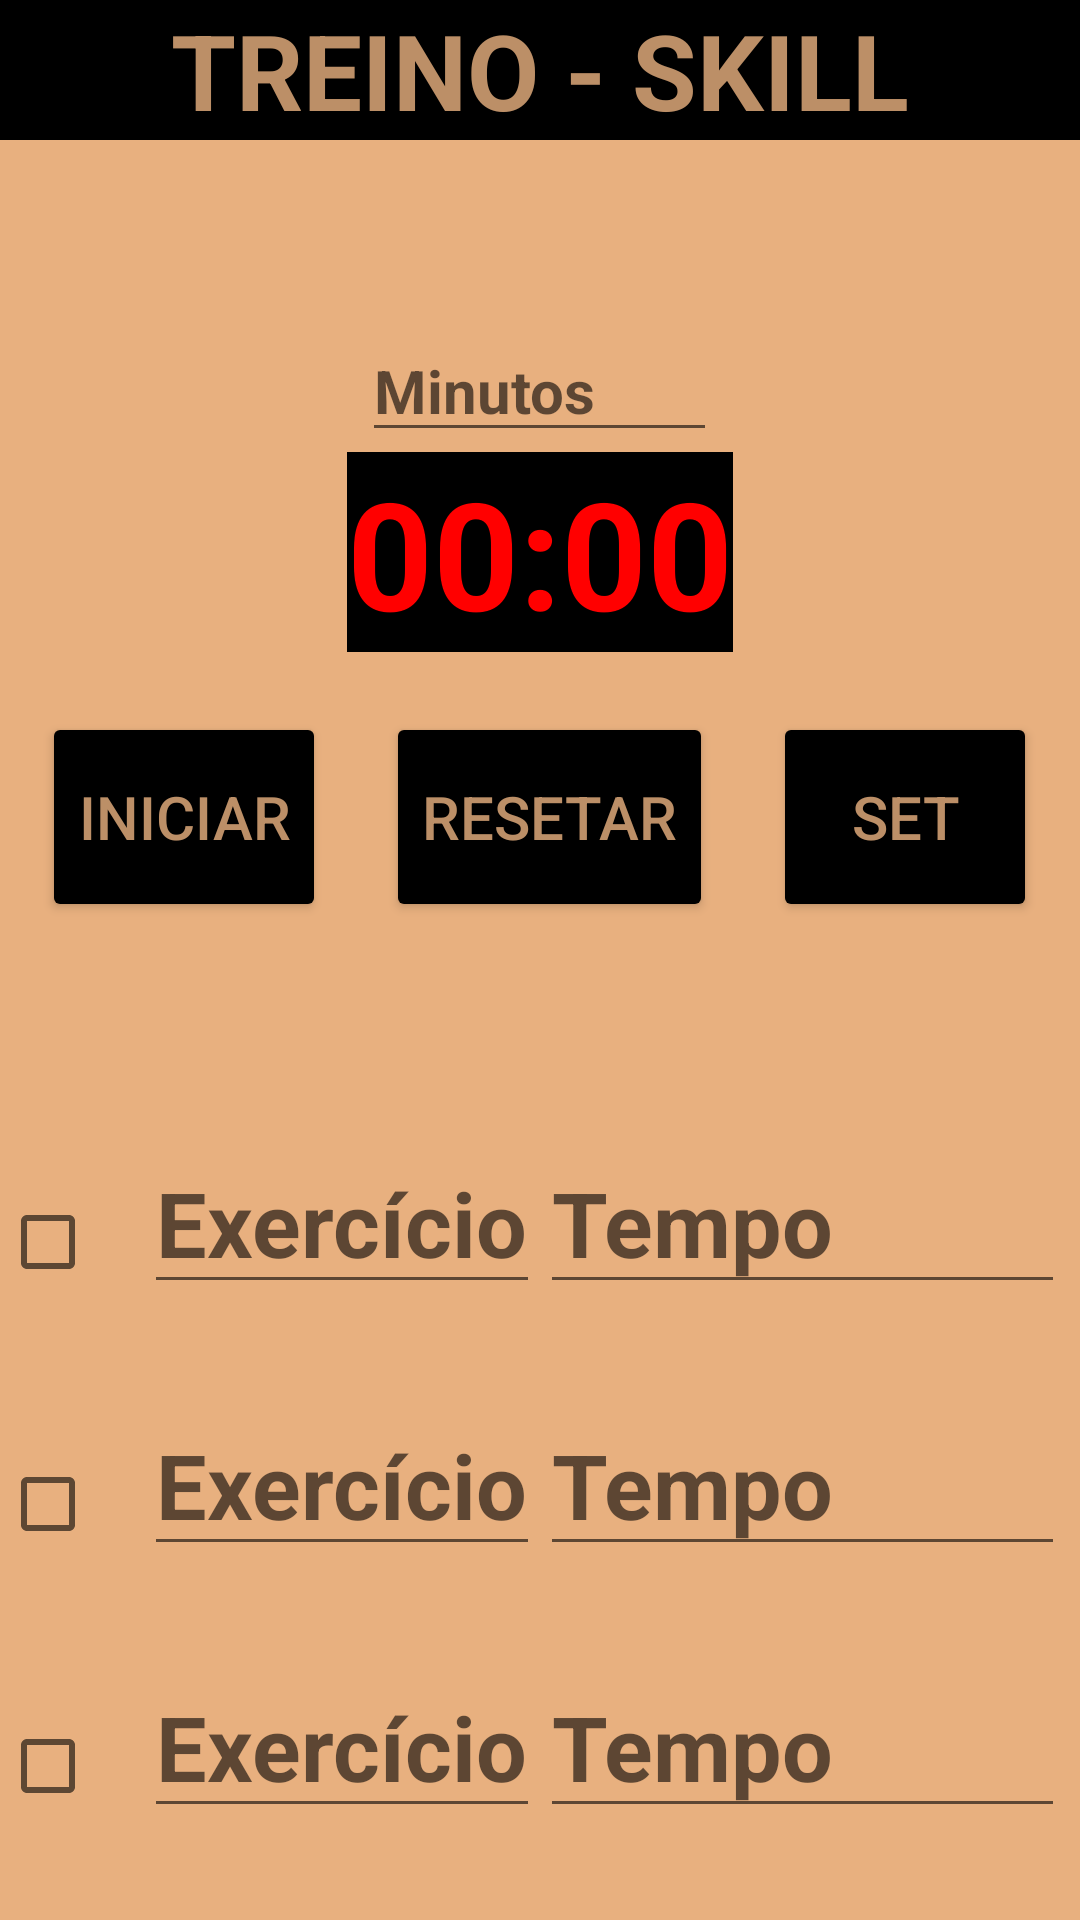

The Android layout XML behind this screen, and the referenced resources:
<!-- AndroidManifest.xml: application theme Theme.SmartBianco -->
<!-- res/layout/activity_skill.xml -->
<?xml version="1.0" encoding="utf-8"?>
<LinearLayout xmlns:android="http://schemas.android.com/apk/res/android"
    android:layout_width="match_parent"
    android:layout_height="match_parent"
    android:background="@color/fundo"
    android:orientation="vertical">


    <TextView
        android:id="@+id/tituloSkillXML"
        android:layout_width="match_parent"
        android:layout_height="wrap_content"
        android:textAlignment="center"
        android:textStyle="bold"
        android:textColor="@color/logo"
        android:background="@color/black"
        android:textSize="35dp"
        android:text="TREINO - SKILL" />

    <EditText
        android:id="@+id/skillInputXML"
        android:layout_marginTop="60dp"
        android:layout_width="wrap_content"
        android:layout_height="wrap_content"
        android:layout_gravity="center"
        android:textColor="@color/black"
        android:textSize="20dp"
        android:textStyle="bold"
        android:ems="5"
        android:inputType="number"
        android:hint="Minutos" />

    <TextView
        android:id="@+id/skillCronoXML"
        android:layout_width="wrap_content"
        android:layout_height="wrap_content"
        android:layout_gravity="center"
        android:textColor="@color/red"
        android:textStyle="bold"
        android:background="@color/black"
        android:textSize="50dp"
        android:text="00:00" />

    <LinearLayout
        android:layout_width="wrap_content"
        android:layout_height="wrap_content"
        android:layout_gravity="center"
        android:layout_marginTop="20dp"
        android:orientation="horizontal">

        <Button
            android:id="@+id/skillIniciarXML"
            android:layout_width="wrap_content"
            android:layout_height="70dp"
            android:backgroundTint="@color/black"
            android:textColor="@color/logo"
            android:textSize="20dp"
            android:text="Iniciar" />

        <Button
            android:id="@+id/skillResetXML"
            android:layout_width="wrap_content"
            android:layout_height="70dp"
            android:layout_marginLeft="20dp"
            android:textSize="20dp"
            android:backgroundTint="@color/black"
            android:textColor="@color/logo"
            android:text="Resetar" />

        <Button
            android:id="@+id/skillSetXML"
            android:layout_width="wrap_content"
            android:layout_height="70dp"
            android:layout_marginLeft="20dp"
            android:textSize="20dp"
            android:backgroundTint="@color/black"
            android:textColor="@color/logo"
            android:text="Set" />

    </LinearLayout>

    <LinearLayout
        android:layout_width="wrap_content"
        android:layout_height="wrap_content"
        android:layout_marginTop="70dp"
        android:orientation="horizontal">

        <CheckBox
            android:id="@+id/checkBox"
            android:layout_width="wrap_content"
            android:layout_height="wrap_content"
            android:text="" />

        <EditText
            android:id="@+id/exercicioSkillXML"
            android:layout_width="wrap_content"
            android:layout_height="wrap_content"
            android:textStyle="bold"
            android:textColor="@color/black"
            android:textSize="30dp"
            android:hint="Exercício" />

        <EditText
            android:id="@+id/editTextTime"
            android:layout_width="wrap_content"
            android:layout_height="wrap_content"
            android:layout_weight="1"
            android:ems="5"
            android:inputType="time"
            android:textSize="30dp"
            android:textStyle="bold"
            android:textColor="@color/black"
            android:hint="Tempo"/>

    </LinearLayout>

    <LinearLayout
        android:layout_width="wrap_content"
        android:layout_height="wrap_content"
        android:layout_marginTop="30dp"
        android:orientation="horizontal">

        <CheckBox
            android:id="@+id/checkBox2"
            android:layout_width="wrap_content"
            android:layout_height="wrap_content"
            android:text="" />

        <EditText
            android:id="@+id/exercicio2SkillXML"
            android:layout_width="wrap_content"
            android:layout_height="wrap_content"
            android:textStyle="bold"
            android:textColor="@color/black"
            android:textSize="30dp"
            android:hint="Exercício" />

        <EditText
            android:id="@+id/editTextTime2"
            android:layout_width="wrap_content"
            android:layout_height="wrap_content"
            android:layout_weight="1"
            android:ems="5"
            android:inputType="time"
            android:textSize="30dp"
            android:textStyle="bold"
            android:textColor="@color/black"
            android:hint="Tempo"/>
    </LinearLayout>

    <LinearLayout
        android:layout_width="wrap_content"
        android:layout_height="wrap_content"
        android:layout_marginTop="30dp"
        android:orientation="horizontal">

        <CheckBox
            android:id="@+id/checkBox3"
            android:layout_width="wrap_content"
            android:layout_height="wrap_content"
            android:text="" />

        <EditText
            android:id="@+id/exercicio3SkillXML"
            android:layout_width="wrap_content"
            android:layout_height="wrap_content"
            android:textStyle="bold"
            android:textColor="@color/black"
            android:textSize="30dp"
            android:hint="Exercício" />

        <EditText
            android:id="@+id/editTextTime3"
            android:layout_width="wrap_content"
            android:layout_height="wrap_content"
            android:layout_weight="1"
            android:ems="5"
            android:inputType="time"
            android:textSize="30dp"
            android:textStyle="bold"
            android:textColor="@color/black"
            android:hint="Tempo"/>
    </LinearLayout>


</LinearLayout>
<!-- resources referenced by this layout -->
<resources>
  <color name="black">#FF000000</color>
  <color name="fundo">#C1E19757</color>
  <color name="logo">#D3E3AD7D</color>
  <color name="red">#FF0000</color>
  <style name="Theme.SmartBianco" parent="Theme.MaterialComponents.DayNight.NoActionBar">
          
          <item name="colorPrimary">@color/purple_500</item>
          <item name="colorPrimaryVariant">@color/black</item>  
          <item name="colorOnPrimary">@color/white</item>
          
          <item name="colorSecondary">@color/teal_200</item>
          <item name="colorSecondaryVariant">@color/teal_700</item>
          <item name="colorOnSecondary">@color/black</item>
          
          <item name="android:statusBarColor">?attr/colorPrimaryVariant</item>
          
      </style>
  <color name="purple_500">#FF6200EE</color>
  <color name="white">#FFFFFFFF</color>
  <color name="teal_200">#FF03DAC5</color>
  <color name="teal_700">#FF018786</color>
</resources>
